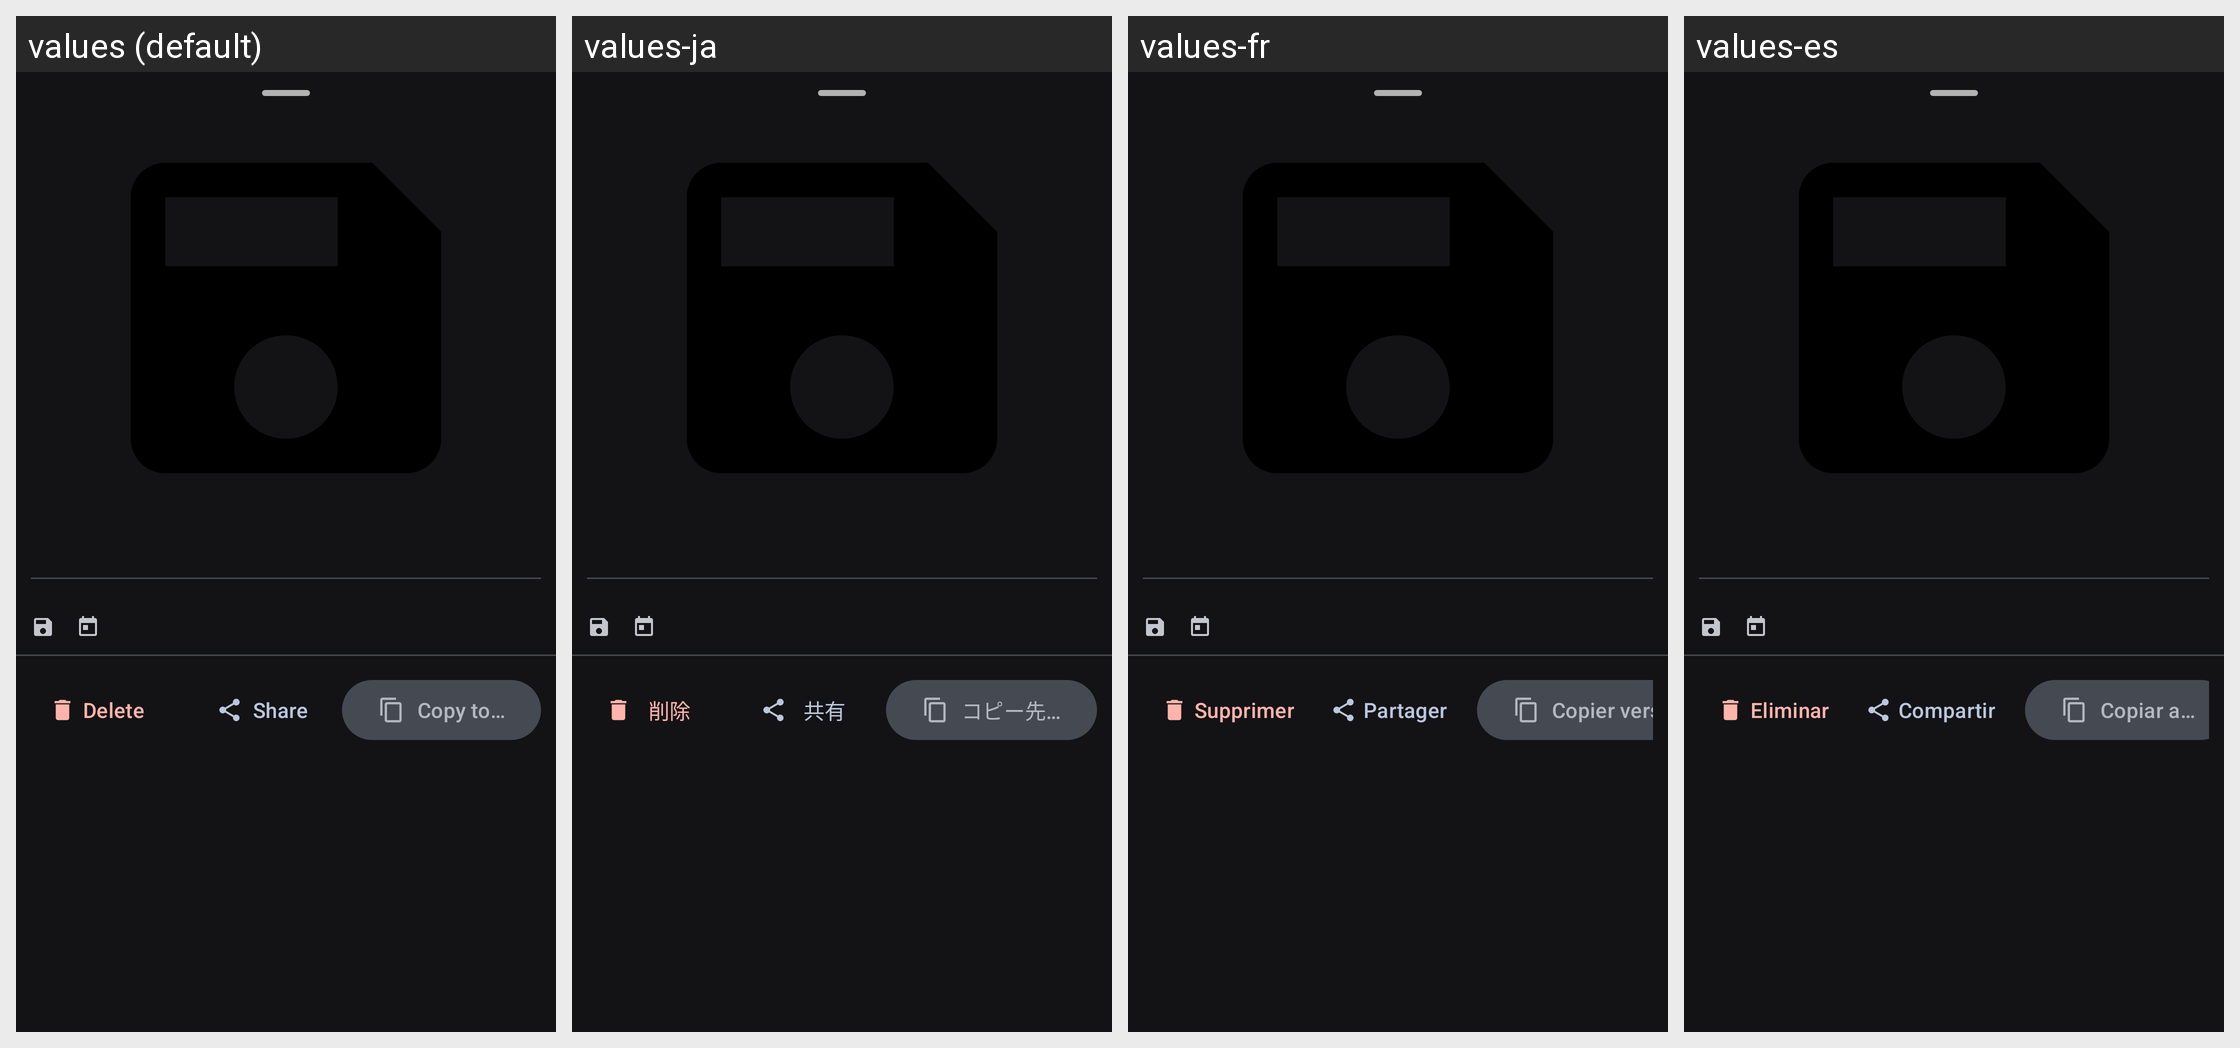

Here is an Android app screen in its default locale and in the app's own translations. Write out the translated-string differences for the strings that appear on this screen.
Android screen res/layout/bottom_sheet_backup_detail.xml rendered under 4 locales, left to right: values (default), values-ja, values-fr, values-es. Device: Nexus 5 (rendered at 1080×1920; each locale shown at half size, 540×960, under a caption strip naming it); theme AppTheme.
Other locales in the repository, not shown: values-pt-rBR, values-ru, values-zh.
Strings drawn on this screen, with the default value and each locale's value (text and hints the layout hard-codes, and strings that could not be matched under every locale, appear in the picture but are not listed):

delete
  values: Delete
  values-ja: 削除
  values-fr: Supprimer
  values-es: Eliminar

share_backup
  values: Share
  values-ja: 共有
  values-fr: Partager
  values-es: Compartir

copy_to
  values: Copy to…
  values-ja: コピー先…
  values-fr: Copier vers…
  values-es: Copiar a…
